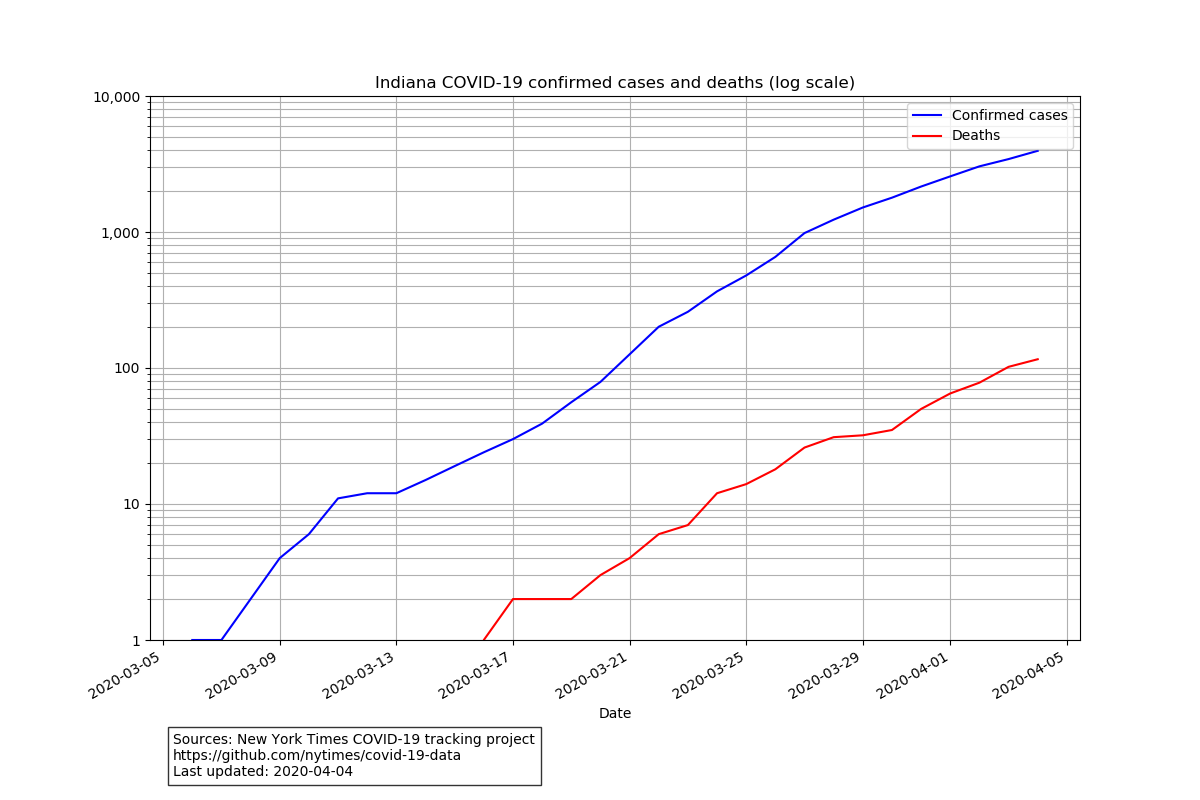

Values plotted in this chart, from the file beside it:
date, state, fips, cases, deaths
2020-03-06, Indiana, 18, 1, 0
2020-03-07, Indiana, 18, 1, 0
2020-03-08, Indiana, 18, 2, 0
2020-03-09, Indiana, 18, 4, 0
2020-03-10, Indiana, 18, 6, 0
2020-03-11, Indiana, 18, 11, 0
2020-03-12, Indiana, 18, 12, 0
2020-03-13, Indiana, 18, 12, 0
2020-03-14, Indiana, 18, 15, 0
2020-03-15, Indiana, 18, 19, 0
2020-03-16, Indiana, 18, 24, 1
2020-03-17, Indiana, 18, 30, 2
2020-03-18, Indiana, 18, 39, 2
2020-03-19, Indiana, 18, 56, 2
2020-03-20, Indiana, 18, 79, 3
2020-03-21, Indiana, 18, 126, 4
2020-03-22, Indiana, 18, 201, 6
2020-03-23, Indiana, 18, 259, 7
2020-03-24, Indiana, 18, 366, 12
2020-03-25, Indiana, 18, 479, 14
2020-03-26, Indiana, 18, 656, 18
2020-03-27, Indiana, 18, 982, 26
2020-03-28, Indiana, 18, 1232, 31
2020-03-29, Indiana, 18, 1514, 32
2020-03-30, Indiana, 18, 1788, 35
2020-03-31, Indiana, 18, 2159, 50
2020-04-01, Indiana, 18, 2565, 65
2020-04-02, Indiana, 18, 3039, 78
2020-04-03, Indiana, 18, 3437, 102
2020-04-04, Indiana, 18, 3953, 116
